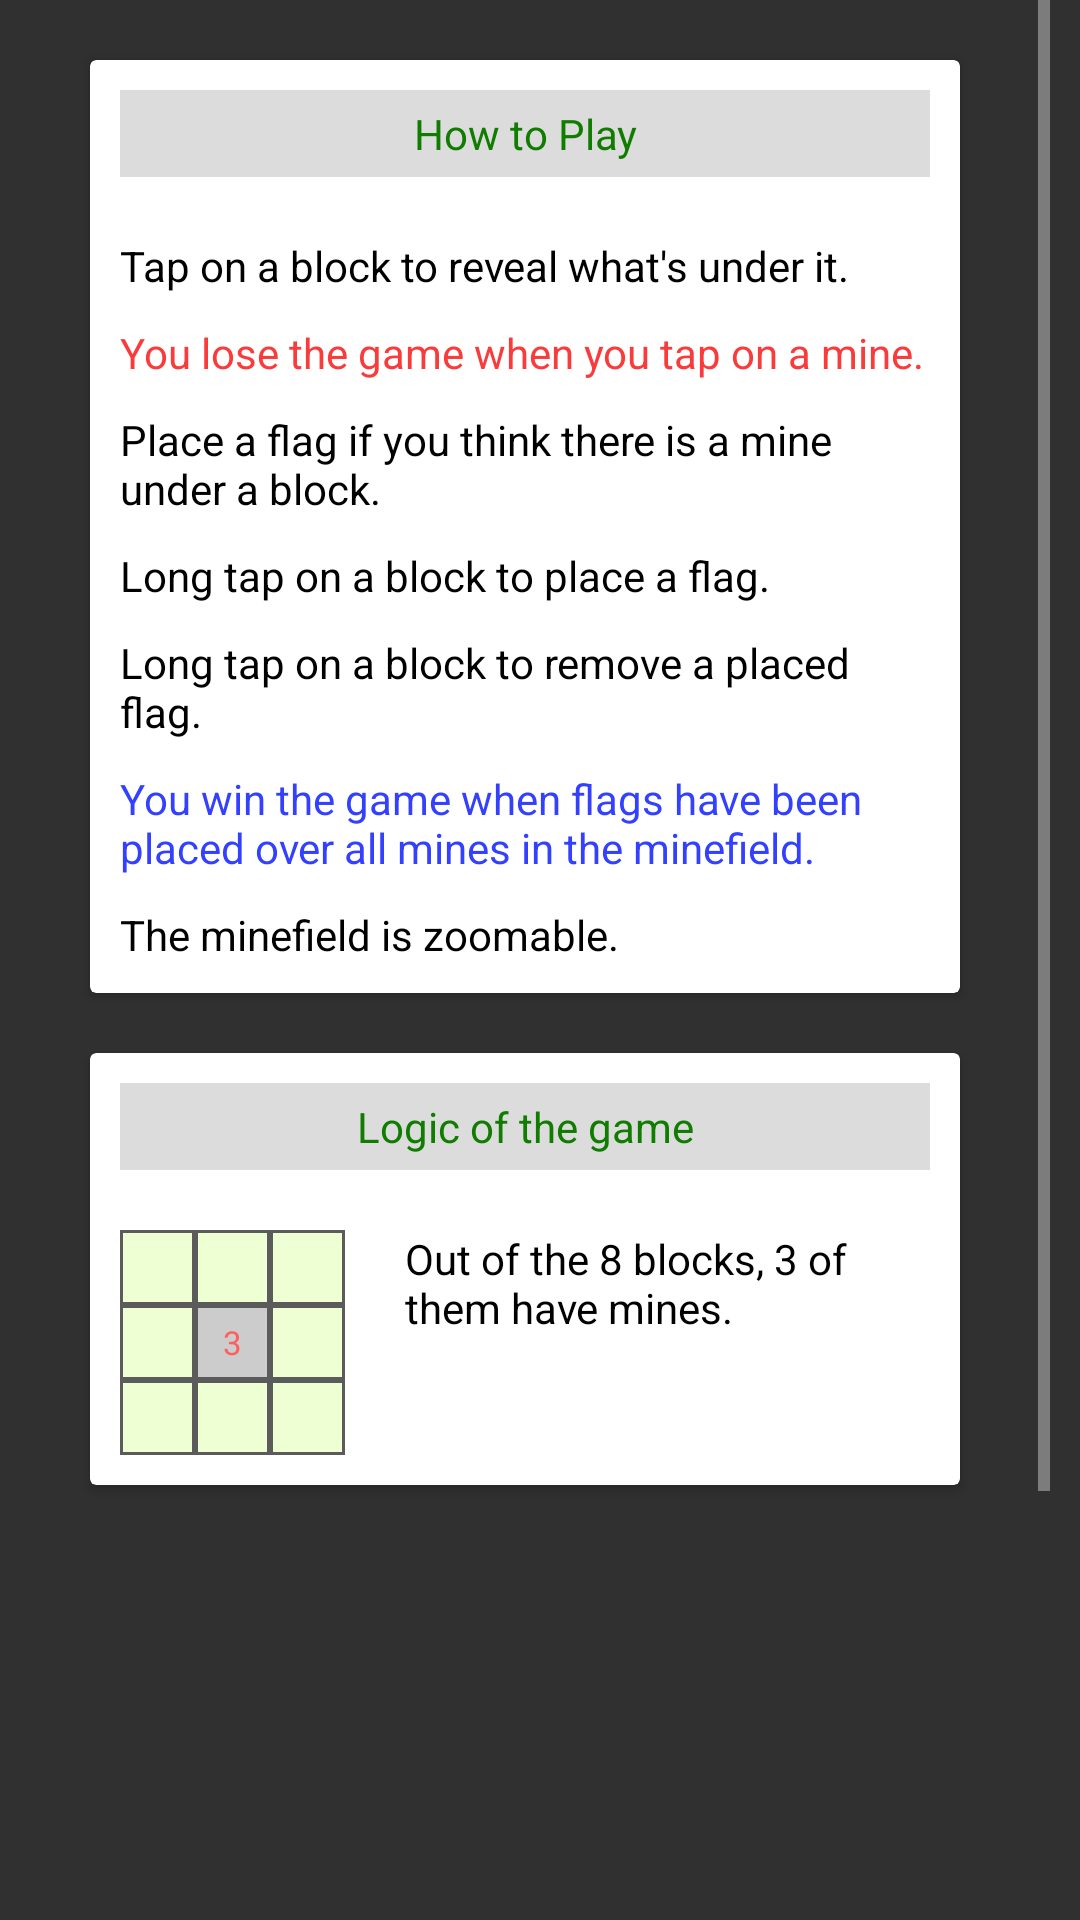

Android layout source for this screen:
<!-- AndroidManifest.xml: application theme AppTheme -->
<!-- res/layout/instructions.xml -->
<?xml version="1.0" encoding="utf-8"?>
<RelativeLayout xmlns:android="http://schemas.android.com/apk/res/android"
    xmlns:app="http://schemas.android.com/apk/res-auto"
    android:layout_width="match_parent"
    android:layout_height="match_parent">

    <ScrollView
        android:layout_width="match_parent"
        android:layout_height="501dp"
        android:layout_marginEnd="10dp">

        <LinearLayout
            android:layout_width="match_parent"
            android:layout_height="wrap_content"
            android:layout_marginEnd="20dp"
            android:layout_marginStart="20dp"
            android:layout_marginTop="10dp"
            android:gravity="center_horizontal"
            android:orientation="vertical">

            <android.support.v7.widget.CardView
                android:layout_width="match_parent"
                android:layout_height="wrap_content"
                android:layout_margin="10dp"
                android:clickable="true"
                android:focusable="true"
                android:foreground="?android:attr/selectableItemBackground"
                android:padding="10dp"
                app:cardBackgroundColor="#ffffff">

                <LinearLayout
                    android:layout_width="match_parent"
                    android:layout_height="wrap_content"
                    android:orientation="vertical">

                    <TextView
                        android:layout_width="match_parent"
                        android:layout_height="wrap_content"
                        android:layout_margin="10dp"
                        android:background="#dcdcdc"
                        android:gravity="center"
                        android:padding="5dp"
                        android:text="How to Play"
                        android:textColor="#107c00" />

                    <TextView
                        android:layout_width="wrap_content"
                        android:layout_height="wrap_content"
                        android:layout_margin="10dp"
                        android:text="Tap on a block to reveal what's under it."
                        android:textColor="#000000" />

                    <TextView
                        android:layout_width="wrap_content"
                        android:layout_height="wrap_content"
                        android:layout_marginBottom="10dp"
                        android:layout_marginStart="10dp"
                        android:layout_marginEnd="10dp"
                        android:text="You lose the game when you tap on a mine."
                        android:textColor="#fa3b3b" />

                    <TextView
                        android:layout_width="wrap_content"
                        android:layout_height="wrap_content"
                        android:layout_marginBottom="10dp"
                        android:layout_marginEnd="10dp"
                        android:layout_marginStart="10dp"
                        android:text="Place a flag if you think there is a mine under a block."
                        android:textColor="#000000" />

                    <TextView
                        android:layout_width="wrap_content"
                        android:layout_height="wrap_content"
                        android:layout_marginBottom="10dp"
                        android:layout_marginEnd="10dp"
                        android:layout_marginStart="10dp"
                        android:text="Long tap on a block to place a flag."
                        android:textColor="#000000" />

                    <TextView
                        android:layout_width="wrap_content"
                        android:layout_height="wrap_content"
                        android:layout_marginBottom="10dp"
                        android:layout_marginStart="10dp"
                        android:layout_marginEnd="10dp"
                        android:text="Long tap on a block to remove a placed flag."
                        android:textColor="#000000" />

                    <TextView
                        android:layout_width="wrap_content"
                        android:layout_height="wrap_content"
                        android:layout_marginBottom="10dp"
                        android:layout_marginEnd="10dp"
                        android:layout_marginStart="10dp"
                        android:text="You win the game when flags have been placed over all mines in the minefield."
                        android:textColor="#3341ff" />

                    <TextView
                        android:layout_width="wrap_content"
                        android:layout_height="wrap_content"
                        android:layout_marginBottom="10dp"
                        android:layout_marginStart="10dp"
                        android:text="The minefield is zoomable."
                        android:textColor="#000000" />
                </LinearLayout>
            </android.support.v7.widget.CardView>

            <android.support.v7.widget.CardView
                android:layout_width="match_parent"
                android:layout_height="wrap_content"
                android:layout_margin="10dp"
                android:layout_marginEnd="10dp"
                android:clickable="true"
                android:focusable="true"
                android:foreground="?android:attr/selectableItemBackground"
                android:padding="10dp"
                app:cardBackgroundColor="#ffffff">

                <LinearLayout
                    android:layout_width="match_parent"
                    android:layout_height="wrap_content"
                    android:orientation="vertical">

                    <TextView
                        android:layout_width="match_parent"
                        android:layout_height="wrap_content"
                        android:layout_margin="10dp"
                        android:background="#dcdcdc"
                        android:gravity="center"
                        android:padding="5dp"
                        android:text="Logic of the game"
                        android:textColor="#107c00" />

                    <LinearLayout
                        android:layout_width="wrap_content"
                        android:layout_height="wrap_content"
                        android:orientation="horizontal">

                        <GridLayout
                            android:layout_width="wrap_content"
                            android:layout_height="wrap_content"
                            android:layout_margin="10dp"
                            android:columnCount="3">

                            <ImageView
                                android:layout_width="25dp"
                                android:layout_height="25dp"
                                android:background="@drawable/background_normal" />

                            <ImageView
                                android:layout_width="25dp"
                                android:layout_height="25dp"
                                android:background="@drawable/background_normal" />

                            <ImageView
                                android:layout_width="25dp"
                                android:layout_height="25dp"
                                android:background="@drawable/background_normal" />

                            <ImageView
                                android:layout_width="25dp"
                                android:layout_height="25dp"
                                android:background="@drawable/background_normal" />

                            <TextView
                                android:layout_width="25dp"
                                android:layout_height="25dp"
                                android:background="@drawable/background_number"
                                android:foregroundGravity="center"
                                android:gravity="center"
                                android:text="3"
                                android:textColor="#ff5e5e"
                                android:textSize="11sp" />

                            <ImageView
                                android:layout_width="25dp"
                                android:layout_height="25dp"
                                android:background="@drawable/background_normal" />

                            <ImageView
                                android:layout_width="25dp"
                                android:layout_height="25dp"
                                android:background="@drawable/background_normal" />

                            <ImageView
                                android:layout_width="25dp"
                                android:layout_height="25dp"
                                android:background="@drawable/background_normal" />

                            <ImageView
                                android:layout_width="25dp"
                                android:layout_height="25dp"
                                android:background="@drawable/background_normal" />
                        </GridLayout>

                        <TextView
                            android:layout_width="wrap_content"
                            android:layout_height="wrap_content"
                            android:layout_margin="10dp"
                            android:layout_marginEnd="10dp"
                            android:text="Out of the 8 blocks, 3 of them have mines."
                            android:textColor="#000000" />
                    </LinearLayout>
                </LinearLayout>
            </android.support.v7.widget.CardView>
        </LinearLayout>
    </ScrollView>
</RelativeLayout>
<!-- resources referenced by this layout -->
<resources>
  <!-- drawable background_normal (drawable) -->
  <?xml version="1.0" encoding="utf-8"?>
  <shape xmlns:android="http://schemas.android.com/apk/res/android">
      <stroke
          android:width="1dp"
          android:color="#5b5b5b" />
      <corners android:radius="0dp" />
  
      <padding
          android:bottom="3dp"
          android:left="3dp"
          android:right="3dp"
          android:top="3dp" />
  
      <solid android:color="#efffd4" />
  </shape>
  <!-- drawable background_number (drawable) -->
  <?xml version="1.0" encoding="utf-8"?>
  <shape xmlns:android="http://schemas.android.com/apk/res/android">
      <stroke
          android:width="1dp"
          android:color="#5b5b5b" />
      <corners android:radius="0dp" />
  
      <padding
          android:bottom="3dp"
          android:left="3dp"
          android:right="3dp"
          android:top="3dp" />
  
      <solid android:color="#cccccc" />
  </shape>
  <style name="AppTheme" parent="Theme.AppCompat.NoActionBar">
          
          <item name="colorPrimary">@color/colorPrimary</item>
          <item name="colorPrimaryDark">@color/colorPrimaryDark</item>
          <item name="colorAccent">@color/colorAccent</item>
      </style>
  <color name="colorPrimary">#353535</color>
  <color name="colorPrimaryDark">#232323</color>
  <color name="colorAccent">#FF4081</color>
</resources>
